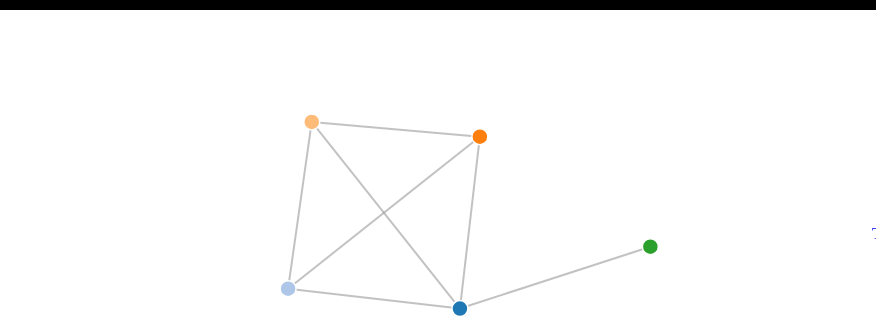
D3 v4 page, settled after 360 driven frames (6 s of simulated time); the page loaded 1 data file(s).



var svg = d3.select("svg"),
    width = +svg.attr("width"),
    height = +svg.attr("height");

var color = d3.scaleOrdinal(d3.schemeCategory20);

var simulation = d3.forceSimulation()
    .force("link", d3.forceLink().id(function(d) { return d.id; }).distance(200).strength(2.5))
    .force("charge", d3.forceManyBody())
    .force("center", d3.forceCenter(width / 2, height / 2));

d3.json("miserables.json", function(error, graph) {
  if (error) throw error;

  var link = svg.append("g")
      .attr("class", "links")
    .selectAll("line")
    .data(graph.links)
    .enter().append("line")
      .attr("stroke-width", function(d) { return 2*Math.sqrt(d.value); });

  var node = svg.append("g")
      .attr("class", "nodes")
    .selectAll("circle")
    .data(graph.nodes)
    .enter().append("circle")
      .attr("r", 8)
      .attr("fill", function(d) { return color(d.group); })
      .call(d3.drag()
          .on("start", dragstarted)
          .on("drag", dragged)
          .on("end", dragended));

  node.append("title")
      .text(function(d) { return d.id; });

  simulation
      .nodes(graph.nodes)
      .on("tick", ticked);

  simulation.force("link")
      .links(graph.links);

  function ticked() {
    link
        .attr("x1", function(d) { return d.source.x; })
        .attr("y1", function(d) { return d.source.y; })
        .attr("x2", function(d) { return d.target.x; })
        .attr("y2", function(d) { return d.target.y; });

    node
        .attr("cx", function(d) { return d.x; })
        .attr("cy", function(d) { return d.y; });
  }
});

function dragstarted(d) {
  if (!d3.event.active) simulation.alphaTarget(0.3).restart();
  d.fx = d.x;
  d.fy = d.y;
}

function dragged(d) {
  d.fx = d3.event.x;
  d.fy = d3.event.y;
}

function dragended(d) {
  if (!d3.event.active) simulation.alphaTarget(0);
  d.fx = null;
  d.fy = null;
}



### data: miserables.json
{
 "nodes": [
  {
   "id": "Myriel",
   "group": 0,
   "name": "A",
   "color": "red",
   "info": "badnode",
   "Mainnode": "1"
  },
  {
   "id": "Napoleon",
   "group": 10,
   "name": "B",
   "color": "blue",
   "info": "goodnode",
   "Mainnode": "0",
   "reward": {
    "Red_Red": 4,
    "Red_Undetermined": 2,
    "Blue_Red": -3,
    "Blue_Undetermined": 6
   }
  },
  {
   "id": "Mlle.Baptistine",
   "group": 6,
   "name": "C",
   "color": "blue",
   "info": "goodnode",
   "Mainnode": "0",
   "reward": {
    "Red_Red": 4,
    "Red_Undetermined": 2,
    "Blue_Red": -3,
    "Blue_Undetermined": 6
   }
  },
  {
   "id": "Mme.Magloire",
   "group": 7,
   "name": "D",
   "color": "blue",
   "info": "goodnode",
   "Mainnode": "0",
   "reward": {
    "Red_Red": 4,
    "Red_Undetermined": 2,
    "Blue_Red": -3,
    "Blue_Undetermined": 6
   }
  },
  {
   "id": "CountessdeLo",
   "group": 8,
   "name": "E",
   "color": "red",
   "info": "badnode",
   "Mainnode": "0",
   "reward": {
    "Red_Red": 4,
    "Red_Undetermined": 2,
    "Blue_Red": -3,
    "Blue_Undetermined": 6
   }
  }
 ],
 "links": [
  {
   "source": "Myriel",
   "target": "CountessdeLo",
   "value": 1
  },
  {
   "source": "Myriel",
   "target": "Mlle.Baptistine",
   "value": 1
  },
  {
   "source": "Myriel",
   "target": "Napoleon",
   "value": 1
  },
  {
   "source": "Myriel",
   "target": "Mme.Magloire",
   "value": 1
  },
  {
   "source": "Napoleon",
   "target": "Mme.Magloire",
   "value": 1
  },
  {
   "source": "Napoleon",
   "target": "Mlle.Baptistine",
   "value": 1
  },
  {
   "source": "Mlle.Baptistine",
   "target": "Mme.Magloire",
   "value": 1
  }
 ]
}